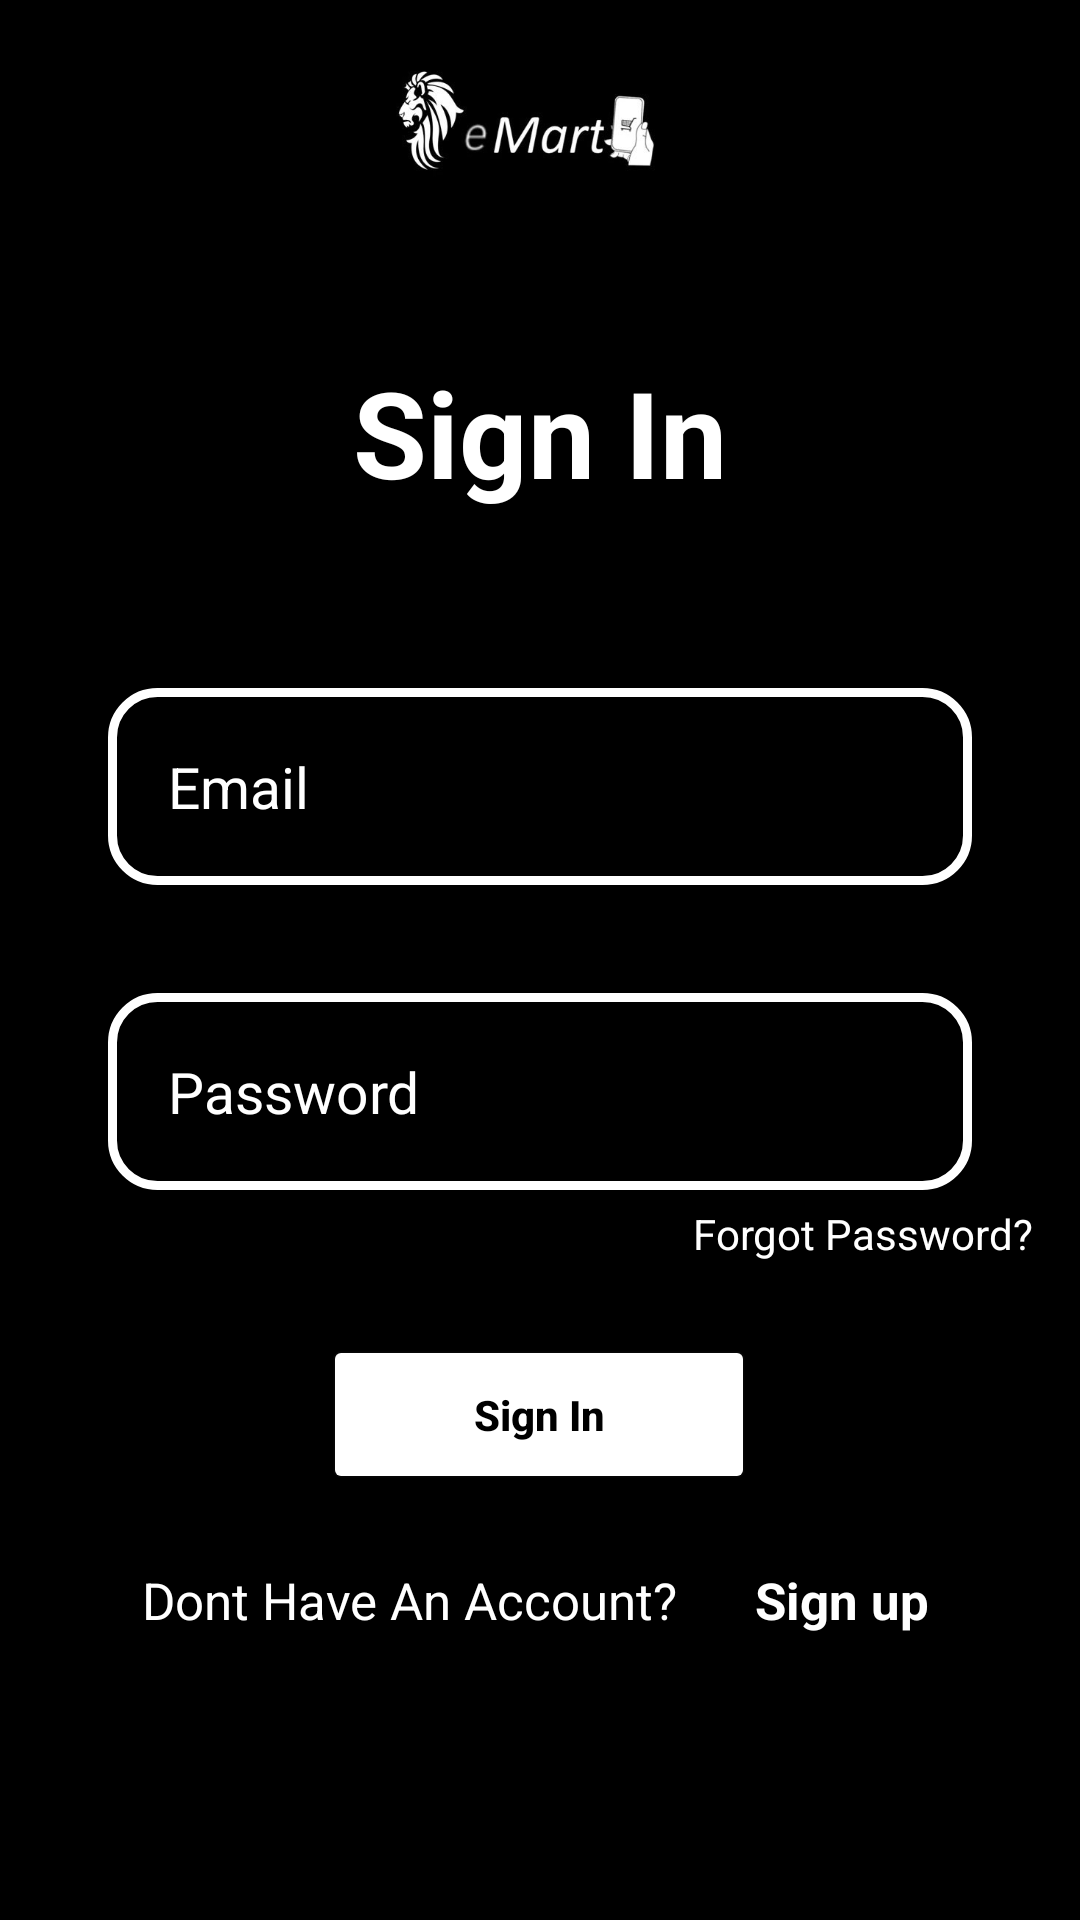

This screen was rendered from an Android layout file. Write that file and the resources it references.
<!-- AndroidManifest.xml: application theme Theme.Ecommerce -->
<!-- res/layout/activity_login.xml -->
<?xml version="1.0" encoding="utf-8"?>
<androidx.constraintlayout.widget.ConstraintLayout xmlns:android="http://schemas.android.com/apk/res/android"
    xmlns:app="http://schemas.android.com/apk/res-auto"
    xmlns:tools="http://schemas.android.com/tools"
    android:layout_width="match_parent"
    android:layout_height="match_parent"
    android:padding="@dimen/box_inset_layout_padding"
    android:background="@color/black"
    tools:context=".actvities.LoginActivity">

    <ProgressBar
        android:layout_width="100dp"
        android:layout_height="100dp"
        app:layout_constraintBottom_toBottomOf="@+id/linearLayout"
        app:layout_constraintEnd_toEndOf="@+id/linearLayout"
        app:layout_constraintStart_toStartOf="@+id/linearLayout"
        app:layout_constraintTop_toTopOf="@+id/linearLayout"
        android:id="@+id/PBar"
        android:visibility="invisible"
        android:indeterminate="true"
        android:indeterminateTintMode="src_atop"
        android:indeterminateTint="@color/white"/>


    <LinearLayout
        android:id="@+id/linearLayout"
        android:layout_width="match_parent"
        android:layout_height="match_parent"
        android:gravity="center_horizontal"
        android:orientation="horizontal"
        android:paddingLeft="16dp"
        android:paddingRight="16dp">

        <ImageView
            android:id="@+id/emart"
            android:layout_width="match_parent"
            android:layout_height="100dp"
            android:layout_marginRight="7dp"
            android:src="@drawable/emart2" />

        


    </LinearLayout>



    <TextView
        android:id="@+id/textView"
        android:layout_width="wrap_content"
        android:layout_height="wrap_content"
        android:text="Sign In"
        android:textColor="@color/white"
        android:textSize="40sp"
        android:textStyle="bold"

        app:layout_constraintBottom_toBottomOf="parent"
        app:layout_constraintEnd_toEndOf="parent"
        app:layout_constraintStart_toStartOf="parent"
        app:layout_constraintTop_toTopOf="parent"
        app:layout_constraintVertical_bias="0.2" />




    <EditText
        android:id="@+id/email"
        android:layout_width="0dp"
        android:layout_height="wrap_content"
        android:layout_marginTop="112dp"
        android:padding="20dp"
        android:background="@drawable/input_designs"
        android:hint="Email"
        android:inputType="textEmailAddress"
        android:textColor="@color/white"
        android:textColorHint="@color/white"
        android:textSize="19sp"
        app:layout_constraintEnd_toEndOf="parent"
        app:layout_constraintStart_toStartOf="parent"
        app:layout_constraintTop_toTopOf="@+id/textView"
        app:layout_constraintWidth_percent=".8" />

    <EditText
        android:id="@+id/Password"
        android:layout_width="0dp"
        android:layout_height="wrap_content"
        android:layout_marginTop="36dp"
        android:background="@drawable/input_designs"
        android:hint="Password"
        android:inputType="text"
        android:textColor="@color/white"
        android:textColorHint="@color/white"
        android:textSize="19sp"
        android:padding="20dp"
        app:layout_constraintEnd_toEndOf="parent"
        app:layout_constraintStart_toStartOf="parent"
        app:layout_constraintTop_toBottomOf="@+id/email"
        app:layout_constraintWidth_percent=".8" />


    <TextView
        android:id="@+id/text_view_forget_password"
        android:layout_width="wrap_content"
        android:layout_height="wrap_content"
        android:layout_gravity="right"
        android:onClick="passwordresetbutton"
        android:paddingTop="5dp"
        android:text="Forgot Password?"
        app:layout_constraintEnd_toEndOf="@id/Password"
        android:textColor="@color/white"

        app:layout_constraintStart_toEndOf="@+id/Button"
        app:layout_constraintTop_toBottomOf="@+id/Password"
        app:layout_constraintWidth_percent=".8" />

    <Button
        android:id="@+id/Button"
        android:layout_width="0dp"
        app:layout_constraintWidth_percent=".4"
        android:layout_height="wrap_content"
        android:padding="17dp"
        android:onClick="signin"
        android:text="Sign In"
        android:backgroundTint="@color/white"
        android:textColor="@color/black"
        android:textAllCaps="false"
        android:textStyle="bold"
        android:outlineAmbientShadowColor="@color/white"
        app:layout_constraintBottom_toBottomOf="parent"
        app:layout_constraintEnd_toEndOf="parent"
        app:layout_constraintHorizontal_bias="0.498"
        app:layout_constraintStart_toStartOf="parent"
        app:layout_constraintTop_toBottomOf="@+id/text_view_forget_password"
        app:layout_constraintVertical_bias="0.146" />

    <TextView
        android:id="@+id/textView2"
        android:layout_width="wrap_content"
        android:layout_height="wrap_content"
        android:text="Dont Have An Account?"
        android:textSize="17dp"
        android:textColor="@color/white"
        app:layout_constraintBottom_toBottomOf="parent"
        app:layout_constraintEnd_toStartOf="@+id/textView3"
        app:layout_constraintHorizontal_bias="0.65"
        app:layout_constraintStart_toStartOf="parent"
        app:layout_constraintTop_toBottomOf="@+id/Button"
        app:layout_constraintVertical_bias="0.2" />

    <TextView
        android:id="@+id/textView3"
        android:layout_width="wrap_content"
        android:layout_height="wrap_content"
        android:onClick="signup"
        android:text="Sign up"
        android:textSize="17dp"
        android:textStyle="bold"
        android:textColor="@color/white"
        app:layout_constraintBottom_toBottomOf="@+id/textView2"
        app:layout_constraintStart_toEndOf="@+id/Button"
        app:layout_constraintTop_toTopOf="@+id/Button"
        app:layout_constraintVertical_bias="1.0" />


</androidx.constraintlayout.widget.ConstraintLayout>
<!-- resources referenced by this layout -->
<resources>
  <!-- drawable emart2: png bitmap (drawable, 16540 bytes) -->
  <!-- drawable input_designs (drawable) -->
  <?xml version="1.0" encoding="utf-8"?>
  <shape xmlns:android="http://schemas.android.com/apk/res/android">
  
      <stroke
          android:color="@color/white"
          android:width="3dp"
  
          >
  
      </stroke>
  
      <corners
          android:radius="15dp"
          >
  
      </corners>
  
  </shape>
  <style name="Theme.Ecommerce" parent="Theme.MaterialComponents.Light.NoActionBar">
          
          <item name="colorPrimary">@color/black</item>
          <item name="colorPrimaryVariant">@color/black</item>
          <item name="colorOnPrimary">@color/white</item>
          
          <item name="colorSecondary">@color/black</item>
          <item name="colorSecondaryVariant">@color/black</item>
          <item name="colorOnSecondary">@color/black</item>
          <item name="windowActionBar">false</item>
          <item name="windowNoTitle">true</item>
          
          <item name="android:statusBarColor" tools:targetApi="l">?attr/colorPrimaryVariant</item>
          
      </style>
  <!-- not gathered from this repository: default colours our renderer supplied (Android Studio template values) -->
  <color name="black">#FF000000</color>
  <color name="white">#FFFFFFFF</color>
</resources>
